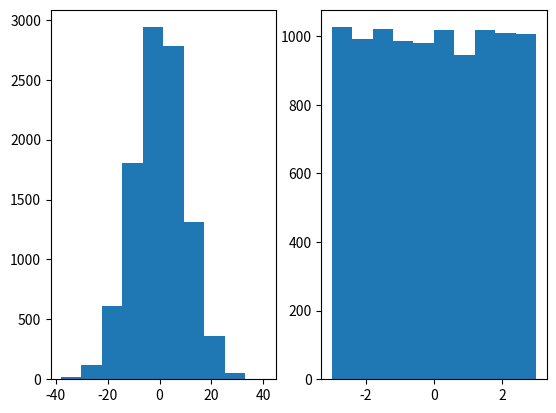

The script that saved this image:
########################################################################
# histo2.py
# Author David
# matplotlib tutorial
########################################################################

import matplotlib.pyplot as plt
import numpy as np


plt.subplot(1, 2, 1)
x = np.random.normal(0.0, 10, 10000)
plt.hist(x)

plt.subplot(1, 2, 2)
x = np.random.uniform(-3.0, 3.0, 10000)
plt.hist(x)

plt.show()